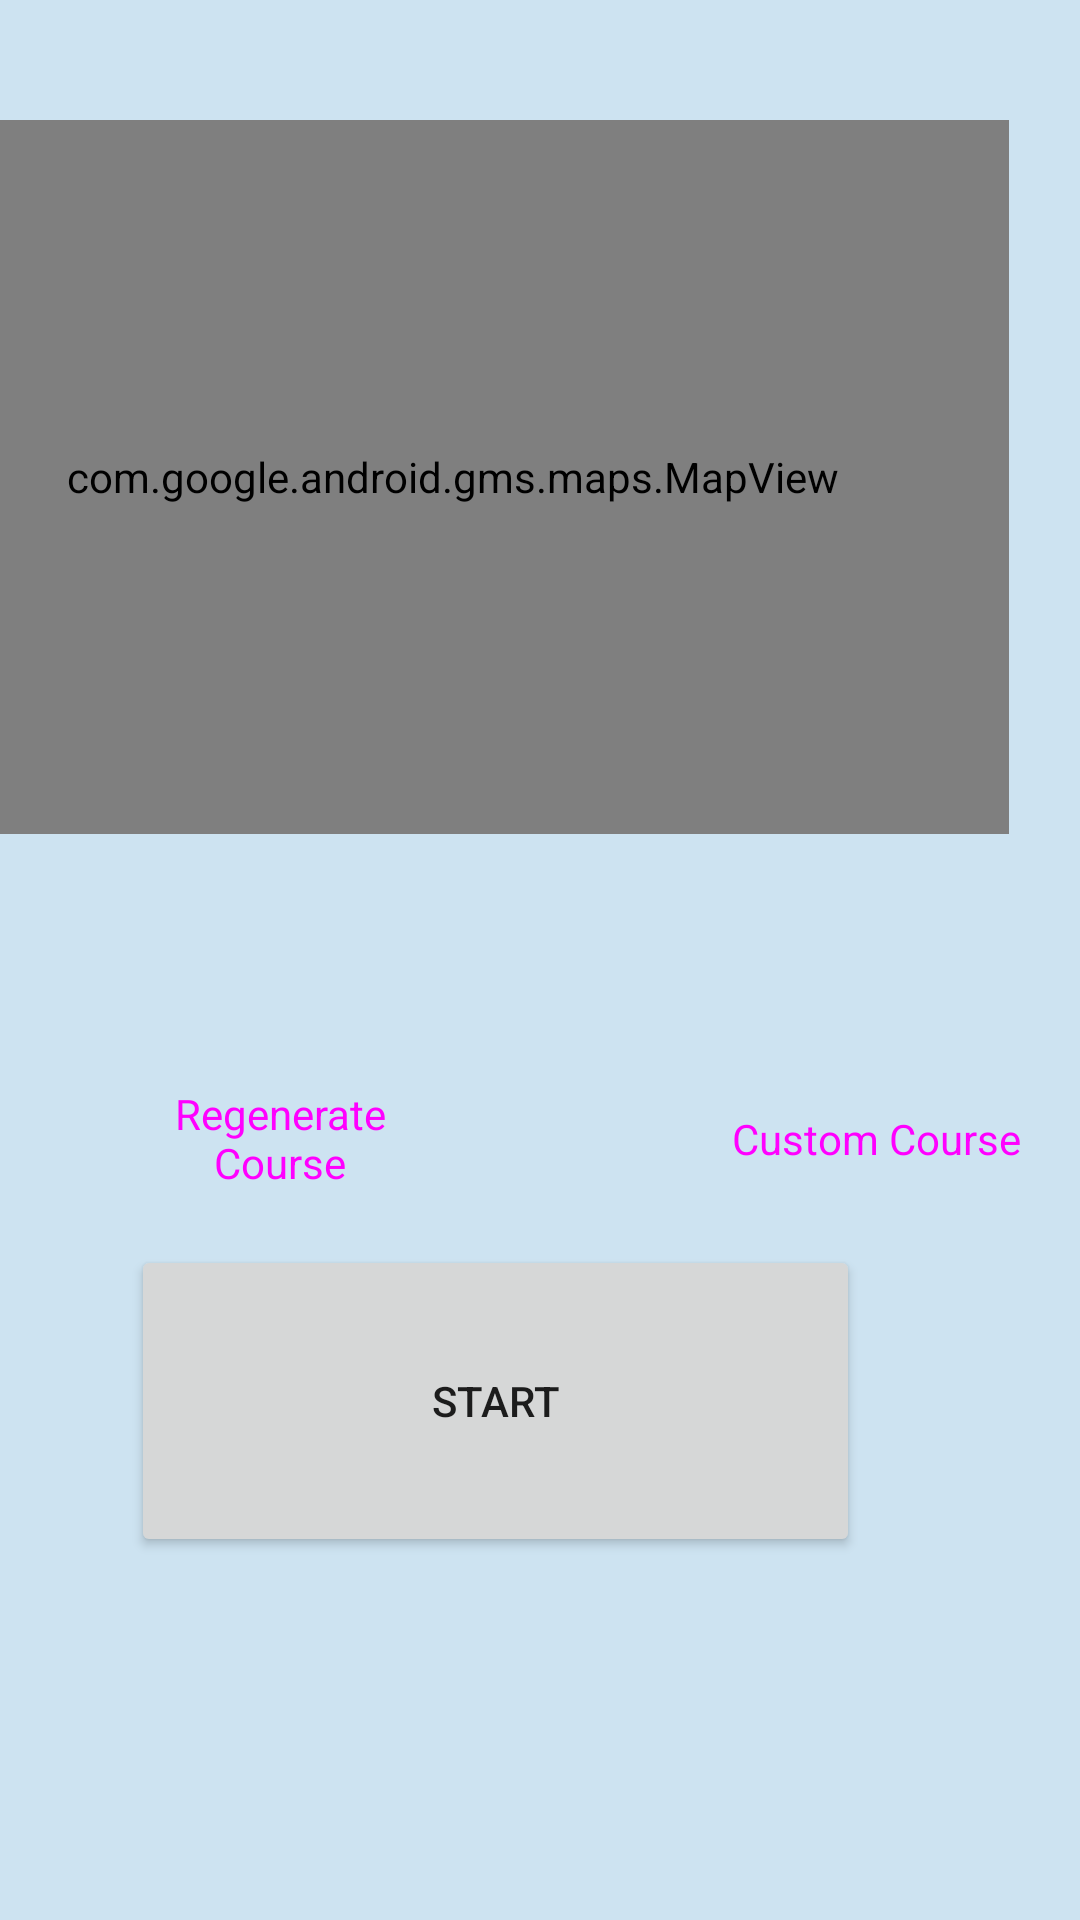

The Android layout XML behind this screen, and the referenced resources:
<!-- AndroidManifest.xml: application theme Theme.CourseSetter -->
<!-- res/layout/gpscreen.xml -->
<?xml version="1.0" encoding="utf-8"?>
<androidx.constraintlayout.widget.ConstraintLayout xmlns:android="http://schemas.android.com/apk/res/android"
    xmlns:app="http://schemas.android.com/apk/res-auto"
    xmlns:tools="http://schemas.android.com/tools"
    android:layout_width="match_parent"
    android:layout_height="match_parent"
    android:background="#91CCE6"
    android:backgroundTint="#8A7474"
    android:backgroundTintMode="screen">

    <Button
        android:id="@+id/RegenerateCoursebutton"
        style="@style/Widget.Material3.Button"
        android:layout_width="155dp"
        android:layout_height="89dp"
        android:layout_marginStart="240dp"
        android:layout_marginTop="57dp"
        android:layout_marginEnd="16dp"
        android:layout_marginBottom="72dp"
        android:text="Custom Course"
        android:textAppearance="@style/TextAppearance.AppCompat.Body1"
        app:layout_constraintBottom_toTopOf="@+id/startbutton"
        app:layout_constraintEnd_toEndOf="parent"
        app:layout_constraintStart_toStartOf="parent"
        app:layout_constraintTop_toBottomOf="@+id/mapView"
        app:layout_constraintVertical_bias="0.0" />

    <Button
        android:id="@+id/RegenerateCoursebutton"
        style="@style/Widget.Material3.Button"
        android:layout_width="155dp"
        android:layout_height="89dp"
        android:layout_marginStart="16dp"
        android:layout_marginTop="57dp"
        android:layout_marginBottom="72dp"
        android:text="Regenerate Course"
        android:textAppearance="@style/TextAppearance.AppCompat.Body1"
        app:layout_constraintBottom_toTopOf="@+id/startbutton"
        app:layout_constraintStart_toStartOf="parent"
        app:layout_constraintTop_toBottomOf="@+id/mapView"
        app:layout_constraintVertical_bias="0.0" />

    <com.google.android.gms.maps.MapView
        android:id="@+id/mapView"
        android:layout_width="371dp"
        android:layout_height="238dp"
        android:layout_marginStart="16dp"
        android:layout_marginTop="40dp"
        android:layout_marginEnd="24dp"
        app:layout_constraintEnd_toEndOf="parent"
        app:layout_constraintHorizontal_bias="1.0"
        app:layout_constraintStart_toStartOf="parent"
        app:layout_constraintTop_toTopOf="parent" />

    <Button
        android:id="@+id/startbutton"
        android:layout_width="243dp"
        android:layout_height="104dp"
        android:layout_marginStart="84dp"
        android:layout_marginEnd="87dp"
        android:layout_marginBottom="121dp"
        android:text="Start"
        app:layout_constraintBottom_toBottomOf="parent"
        app:layout_constraintEnd_toEndOf="parent"
        app:layout_constraintHorizontal_bias="0.75"
        app:layout_constraintStart_toStartOf="parent" />

</androidx.constraintlayout.widget.ConstraintLayout>
<!-- resources referenced by this layout -->
<resources>
  <style name="Theme.CourseSetter" parent="Theme.MaterialComponents.DayNight.DarkActionBar">
          
          <item name="colorPrimary">@color/purple_500</item>
          <item name="colorPrimaryVariant">@color/purple_700</item>
          <item name="colorOnPrimary">@color/white</item>
          
          <item name="colorSecondary">@color/teal_200</item>
          <item name="colorSecondaryVariant">@color/teal_700</item>
          <item name="colorOnSecondary">@color/black</item>
          
          <item name="android:statusBarColor">?attr/colorPrimaryVariant</item>
          
      </style>
  <!-- not gathered from this repository: default colours our renderer supplied (Android Studio template values) -->
  <color name="purple_500">#FF6200EE</color>
  <color name="purple_700">#FF3700B3</color>
  <color name="teal_200">#FF03DAC5</color>
  <color name="teal_700">#FF018786</color>
  <color name="black">#FF000000</color>
  <color name="white">#FFFFFFFF</color>
</resources>
